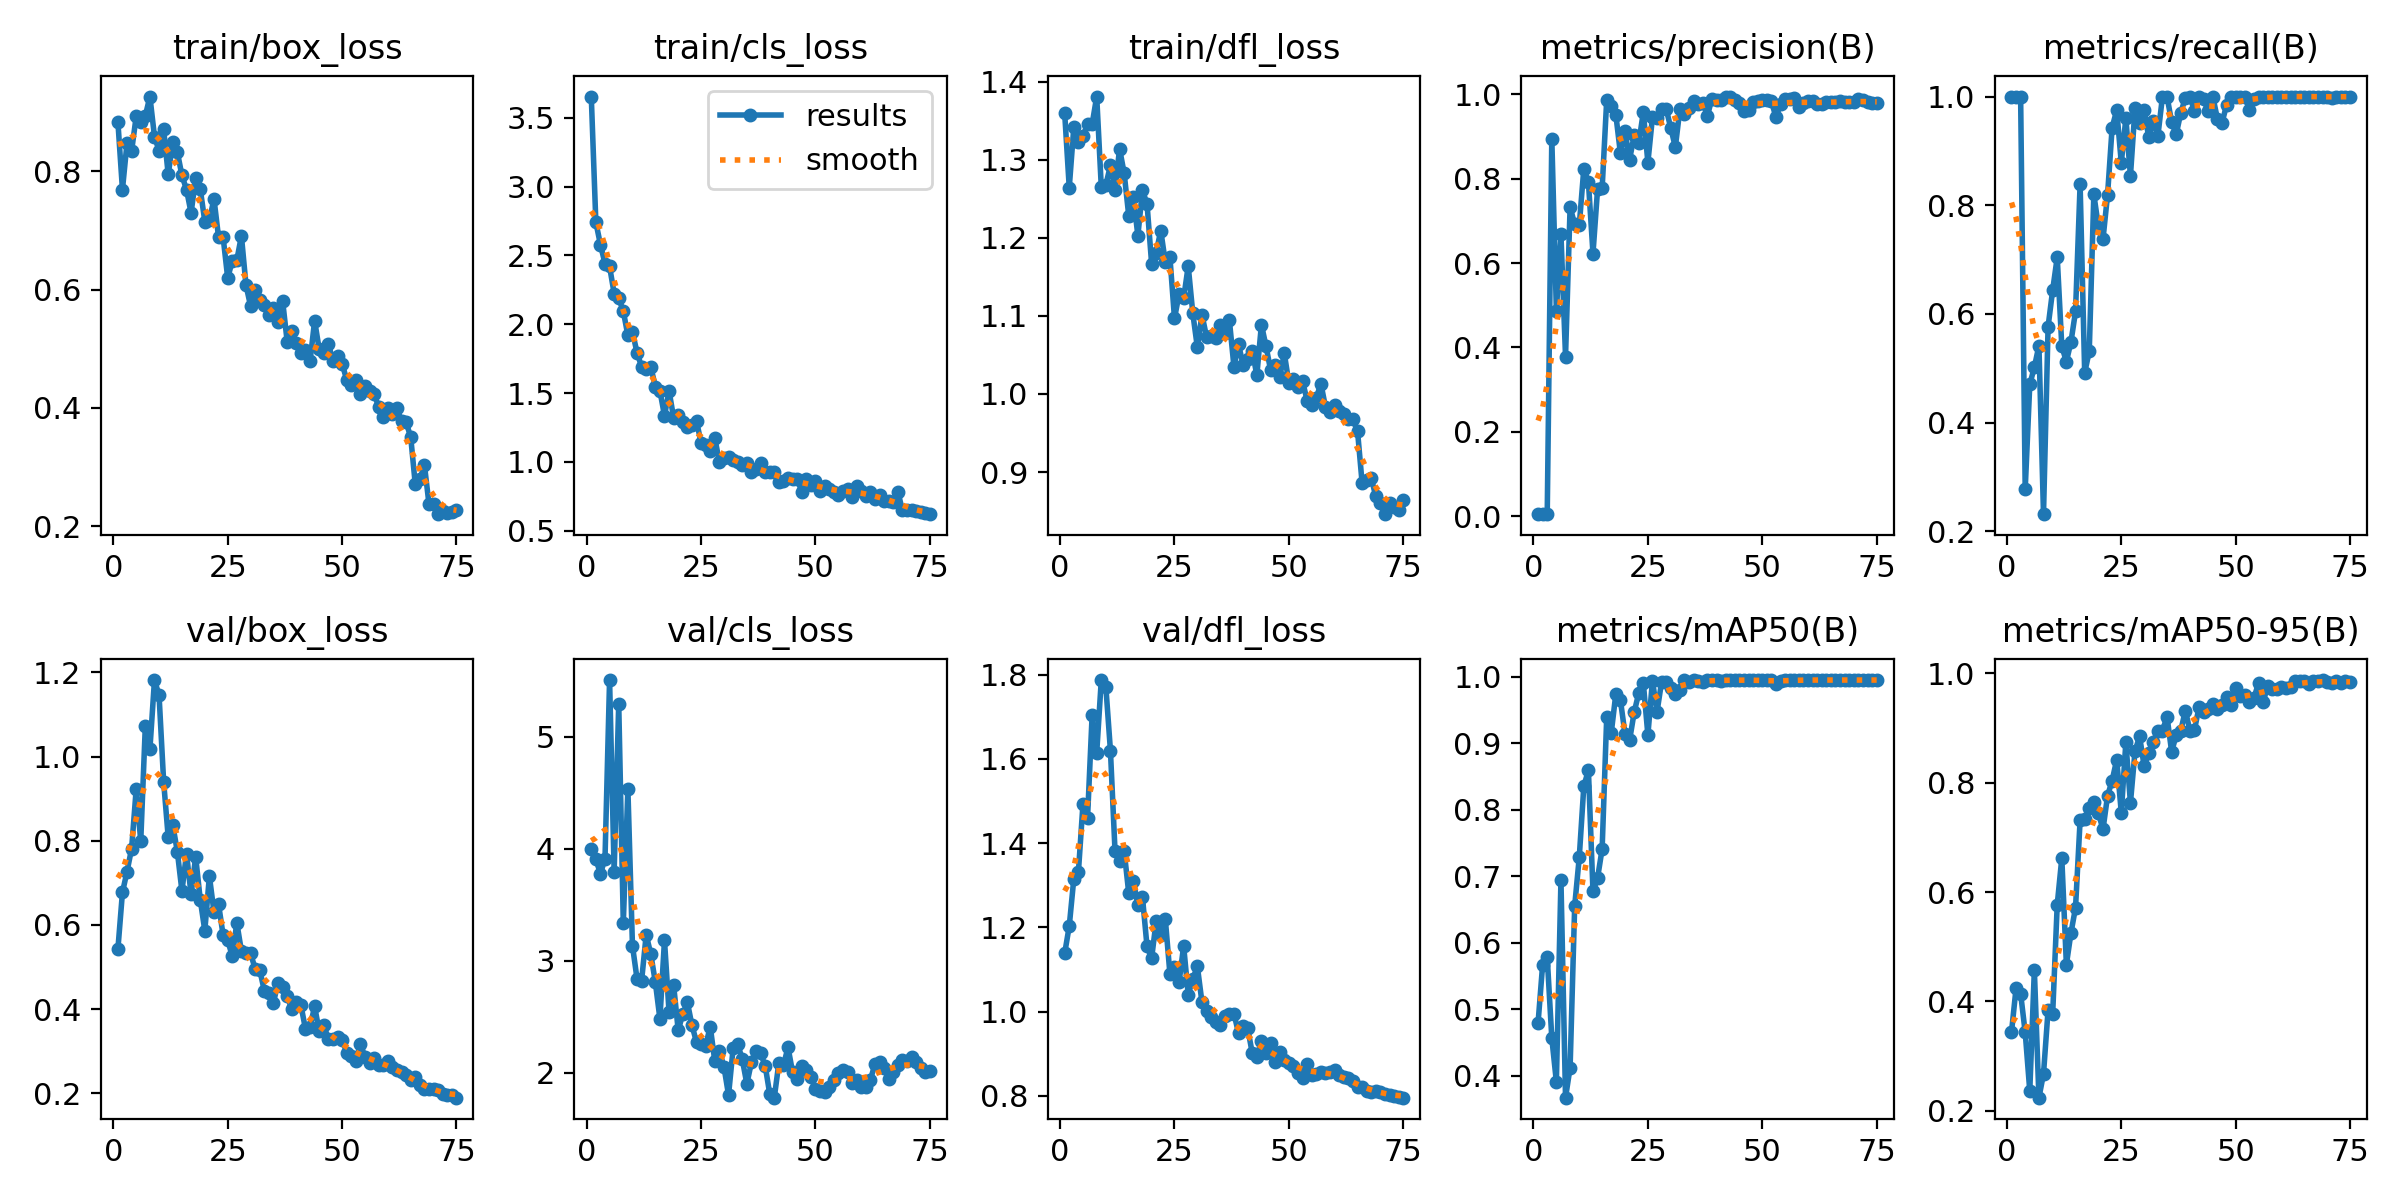

Values plotted in this chart, from the file beside it:
epoch, train/box_loss, train/cls_loss, train/dfl_loss, metrics/precision(B), metrics/recall(B), metrics/mAP50(B), metrics/mAP50-95(B), val/box_loss, val/cls_loss, val/dfl_loss, lr/pg0, lr/pg1, lr/pg2
1, 0.8835, 3.654, 1.36, 0.00492, 1, 0.4793, 0.3435, 0.5419, 3.995, 1.138, 0.0002125, 0.0002125, 0.0002125
2, 0.7688, 2.741, 1.264, 0.00512, 1, 0.567, 0.4239, 0.6772, 3.907, 1.203, 0.0004317, 0.0004317, 0.0004317
3, 0.8476, 2.579, 1.342, 0.00495, 1, 0.5778, 0.4143, 0.7268, 3.774, 1.316, 0.000645, 0.000645, 0.000645
4, 0.8337, 2.441, 1.323, 0.8946, 0.2772, 0.4564, 0.3433, 0.7811, 3.91, 1.331, 0.0008523, 0.0008523, 0.0008523
5, 0.8921, 2.42, 1.33, 0.4874, 0.4704, 0.3906, 0.2363, 0.9221, 5.505, 1.493, 0.001054, 0.001054, 0.001054
6, 0.8829, 2.223, 1.346, 0.6677, 0.5019, 0.694, 0.4577, 0.7992, 3.794, 1.461, 0.001167, 0.001167, 0.001167
7, 0.8931, 2.188, 1.345, 0.3785, 0.5417, 0.3667, 0.2241, 1.073, 5.294, 1.704, 0.001167, 0.001167, 0.001167
8, 0.9258, 2.095, 1.381, 0.7325, 0.2315, 0.4121, 0.2675, 1.017, 3.333, 1.614, 0.001151, 0.001151, 0.001151
9, 0.8582, 1.918, 1.266, 0.692, 0.5765, 0.6552, 0.3842, 1.182, 4.534, 1.787, 0.001135, 0.001135, 0.001135
10, 0.8344, 1.944, 1.268, 0.6891, 0.6436, 0.7282, 0.3766, 1.146, 3.133, 1.771, 0.001118, 0.001118, 0.001118
11, 0.8704, 1.794, 1.293, 0.8239, 0.7042, 0.8352, 0.5769, 0.9406, 2.837, 1.62, 0.001102, 0.001102, 0.001102
12, 0.7943, 1.691, 1.262, 0.7918, 0.5404, 0.8594, 0.6619, 0.8082, 2.821, 1.382, 0.001085, 0.001085, 0.001085
13, 0.8485, 1.676, 1.314, 0.6225, 0.5123, 0.6771, 0.4673, 0.8377, 3.23, 1.357, 0.001069, 0.001069, 0.001069
14, 0.832, 1.693, 1.283, 0.7746, 0.5484, 0.697, 0.5251, 0.7738, 3.06, 1.382, 0.001052, 0.001052, 0.001052
15, 0.7926, 1.547, 1.228, 0.7767, 0.6046, 0.741, 0.5716, 0.6806, 2.807, 1.281, 0.001035, 0.001035, 0.001035
16, 0.7687, 1.518, 1.252, 0.9861, 0.8384, 0.939, 0.7312, 0.7693, 2.481, 1.31, 0.001019, 0.001019, 0.001019
17, 0.7294, 1.335, 1.203, 0.9715, 0.4916, 0.9159, 0.7327, 0.6727, 3.181, 1.253, 0.001002, 0.001002, 0.001002
18, 0.7876, 1.515, 1.261, 0.9508, 0.5314, 0.9746, 0.7528, 0.7616, 2.538, 1.271, 0.000986, 0.000986, 0.000986
19, 0.7699, 1.32, 1.243, 0.8596, 0.8199, 0.9647, 0.7641, 0.6602, 2.779, 1.155, 0.0009695, 0.0009695, 0.0009695
20, 0.7148, 1.342, 1.167, 0.9117, 0.7607, 0.9138, 0.7442, 0.5865, 2.377, 1.127, 0.000953, 0.000953, 0.000953
21, 0.7167, 1.288, 1.181, 0.845, 0.7374, 0.9042, 0.7144, 0.7159, 2.522, 1.215, 0.0009365, 0.0009365, 0.0009365
22, 0.7534, 1.255, 1.209, 0.9024, 0.8193, 0.9465, 0.7759, 0.6311, 2.628, 1.181, 0.00092, 0.00092, 0.00092
23, 0.6884, 1.266, 1.169, 0.884, 0.943, 0.9754, 0.8038, 0.6496, 2.422, 1.219, 0.0009035, 0.0009035, 0.0009035
24, 0.6884, 1.297, 1.175, 0.9574, 0.9749, 0.9902, 0.8418, 0.5757, 2.272, 1.09, 0.000887, 0.000887, 0.000887
25, 0.6197, 1.139, 1.097, 0.8381, 0.8783, 0.9125, 0.7449, 0.5636, 2.258, 1.106, 0.0008705, 0.0008705, 0.0008705
26, 0.648, 1.122, 1.128, 0.9457, 0.9599, 0.994, 0.8738, 0.5258, 2.241, 1.07, 0.000854, 0.000854, 0.000854
27, 0.6498, 1.076, 1.123, 0.9436, 0.854, 0.9473, 0.7629, 0.6049, 2.41, 1.156, 0.0008375, 0.0008375, 0.0008375
28, 0.6906, 1.175, 1.164, 0.9643, 0.9786, 0.9925, 0.8575, 0.5375, 2.1, 1.04, 0.000821, 0.000821, 0.000821
29, 0.6075, 0.9963, 1.103, 0.9653, 0.9504, 0.992, 0.8845, 0.5336, 2.196, 1.078, 0.0008045, 0.0008045, 0.0008045
30, 0.5722, 1.026, 1.06, 0.9198, 0.9751, 0.9831, 0.8297, 0.5323, 2.051, 1.107, 0.000788, 0.000788, 0.000788
31, 0.5989, 1.037, 1.102, 0.8747, 0.9249, 0.9739, 0.8532, 0.4961, 1.799, 1.023, 0.0007715, 0.0007715, 0.0007715
32, 0.5822, 1.012, 1.073, 0.9651, 0.9557, 0.9807, 0.8737, 0.4934, 2.216, 1.002, 0.000755, 0.000755, 0.000755
33, 0.5734, 0.9971, 1.074, 0.9529, 0.9276, 0.995, 0.8952, 0.4439, 2.256, 0.9863, 0.0007385, 0.0007385, 0.0007385
34, 0.5571, 0.9798, 1.072, 0.9665, 1, 0.9914, 0.8952, 0.4374, 2.118, 0.9752, 0.000722, 0.000722, 0.000722
35, 0.5691, 0.9949, 1.088, 0.9841, 1, 0.995, 0.9203, 0.4153, 1.899, 0.9688, 0.0007055, 0.0007055, 0.0007055
36, 0.5451, 0.9295, 1.078, 0.9761, 0.953, 0.9938, 0.8567, 0.4628, 2.091, 0.9905, 0.000689, 0.000689, 0.000689
37, 0.5813, 0.9474, 1.094, 0.9798, 0.9306, 0.9918, 0.8862, 0.4527, 2.189, 0.9945, 0.0006725, 0.0006725, 0.0006725
38, 0.5121, 0.9903, 1.035, 0.9486, 0.9698, 0.9945, 0.8947, 0.4314, 2.17, 0.9952, 0.000656, 0.000656, 0.000656
39, 0.5308, 0.9297, 1.063, 0.9897, 0.9979, 0.995, 0.9317, 0.3992, 2.062, 0.9486, 0.0006395, 0.0006395, 0.0006395
40, 0.5091, 0.925, 1.037, 0.9852, 1, 0.995, 0.8951, 0.4168, 1.81, 0.965, 0.000623, 0.000623, 0.000623
41, 0.4923, 0.927, 1.044, 0.9856, 0.9731, 0.9938, 0.8967, 0.4095, 1.776, 0.9602, 0.0006065, 0.0006065, 0.0006065
42, 0.4983, 0.8529, 1.055, 0.9941, 0.9987, 0.995, 0.9382, 0.3527, 2.088, 0.9014, 0.00059, 0.00059, 0.00059
43, 0.4792, 0.8589, 1.024, 0.9944, 0.9948, 0.995, 0.9286, 0.3576, 2.065, 0.8931, 0.0005735, 0.0005735, 0.0005735
44, 0.5473, 0.8846, 1.089, 0.9864, 0.9726, 0.995, 0.9345, 0.4067, 2.225, 0.9315, 0.000557, 0.000557, 0.000557
45, 0.499, 0.8793, 1.061, 0.979, 1, 0.995, 0.9435, 0.3472, 2.001, 0.902, 0.0005405, 0.0005405, 0.0005405
46, 0.4922, 0.8756, 1.031, 0.9607, 0.9593, 0.9945, 0.9343, 0.3617, 1.942, 0.925, 0.000524, 0.000524, 0.000524
47, 0.5087, 0.7846, 1.037, 0.9625, 0.9515, 0.995, 0.941, 0.3291, 2.061, 0.8811, 0.0005075, 0.0005075, 0.0005075
48, 0.4797, 0.874, 1.022, 0.9826, 0.9839, 0.995, 0.9559, 0.3292, 2.023, 0.9047, 0.000491, 0.000491, 0.000491
49, 0.4882, 0.833, 1.052, 0.9844, 1, 0.995, 0.9423, 0.334, 1.96, 0.8841, 0.0004745, 0.0004745, 0.0004745
50, 0.4751, 0.8587, 1.014, 0.9872, 1, 0.995, 0.9721, 0.3278, 1.853, 0.8774, 0.000458, 0.000458, 0.000458
51, 0.4478, 0.7905, 1.02, 0.9855, 1, 0.995, 0.9579, 0.2967, 1.832, 0.8705, 0.0004415, 0.0004415, 0.0004415
52, 0.4388, 0.8249, 1.009, 0.983, 1, 0.995, 0.9608, 0.2891, 1.83, 0.8537, 0.000425, 0.000425, 0.000425
53, 0.4474, 0.8029, 1.016, 0.9452, 0.975, 0.9885, 0.9476, 0.2772, 1.873, 0.842, 0.0004085, 0.0004085, 0.0004085
54, 0.423, 0.7837, 0.9913, 0.9776, 0.9959, 0.993, 0.9554, 0.3182, 1.933, 0.8762, 0.000392, 0.000392, 0.000392
55, 0.4371, 0.759, 0.9856, 0.9894, 1, 0.995, 0.9814, 0.2864, 1.997, 0.8507, 0.0003755, 0.0003755, 0.0003755
56, 0.4287, 0.7899, 0.9954, 0.988, 1, 0.995, 0.947, 0.2722, 2.022, 0.8527, 0.000359, 0.000359, 0.000359
57, 0.424, 0.8034, 1.013, 0.9921, 1, 0.995, 0.9772, 0.2827, 2.001, 0.8578, 0.0003425, 0.0003425, 0.0003425
58, 0.4017, 0.7448, 0.9832, 0.969, 1, 0.995, 0.972, 0.2669, 1.907, 0.8549, 0.000326, 0.000326, 0.000326
59, 0.3851, 0.8252, 0.9775, 0.9783, 1, 0.995, 0.9717, 0.268, 1.929, 0.8559, 0.0003095, 0.0003095, 0.0003095
60, 0.3997, 0.7881, 0.9865, 0.9841, 1, 0.995, 0.9747, 0.2759, 1.868, 0.8602, 0.000293, 0.000293, 0.000293
... 15 more rows
